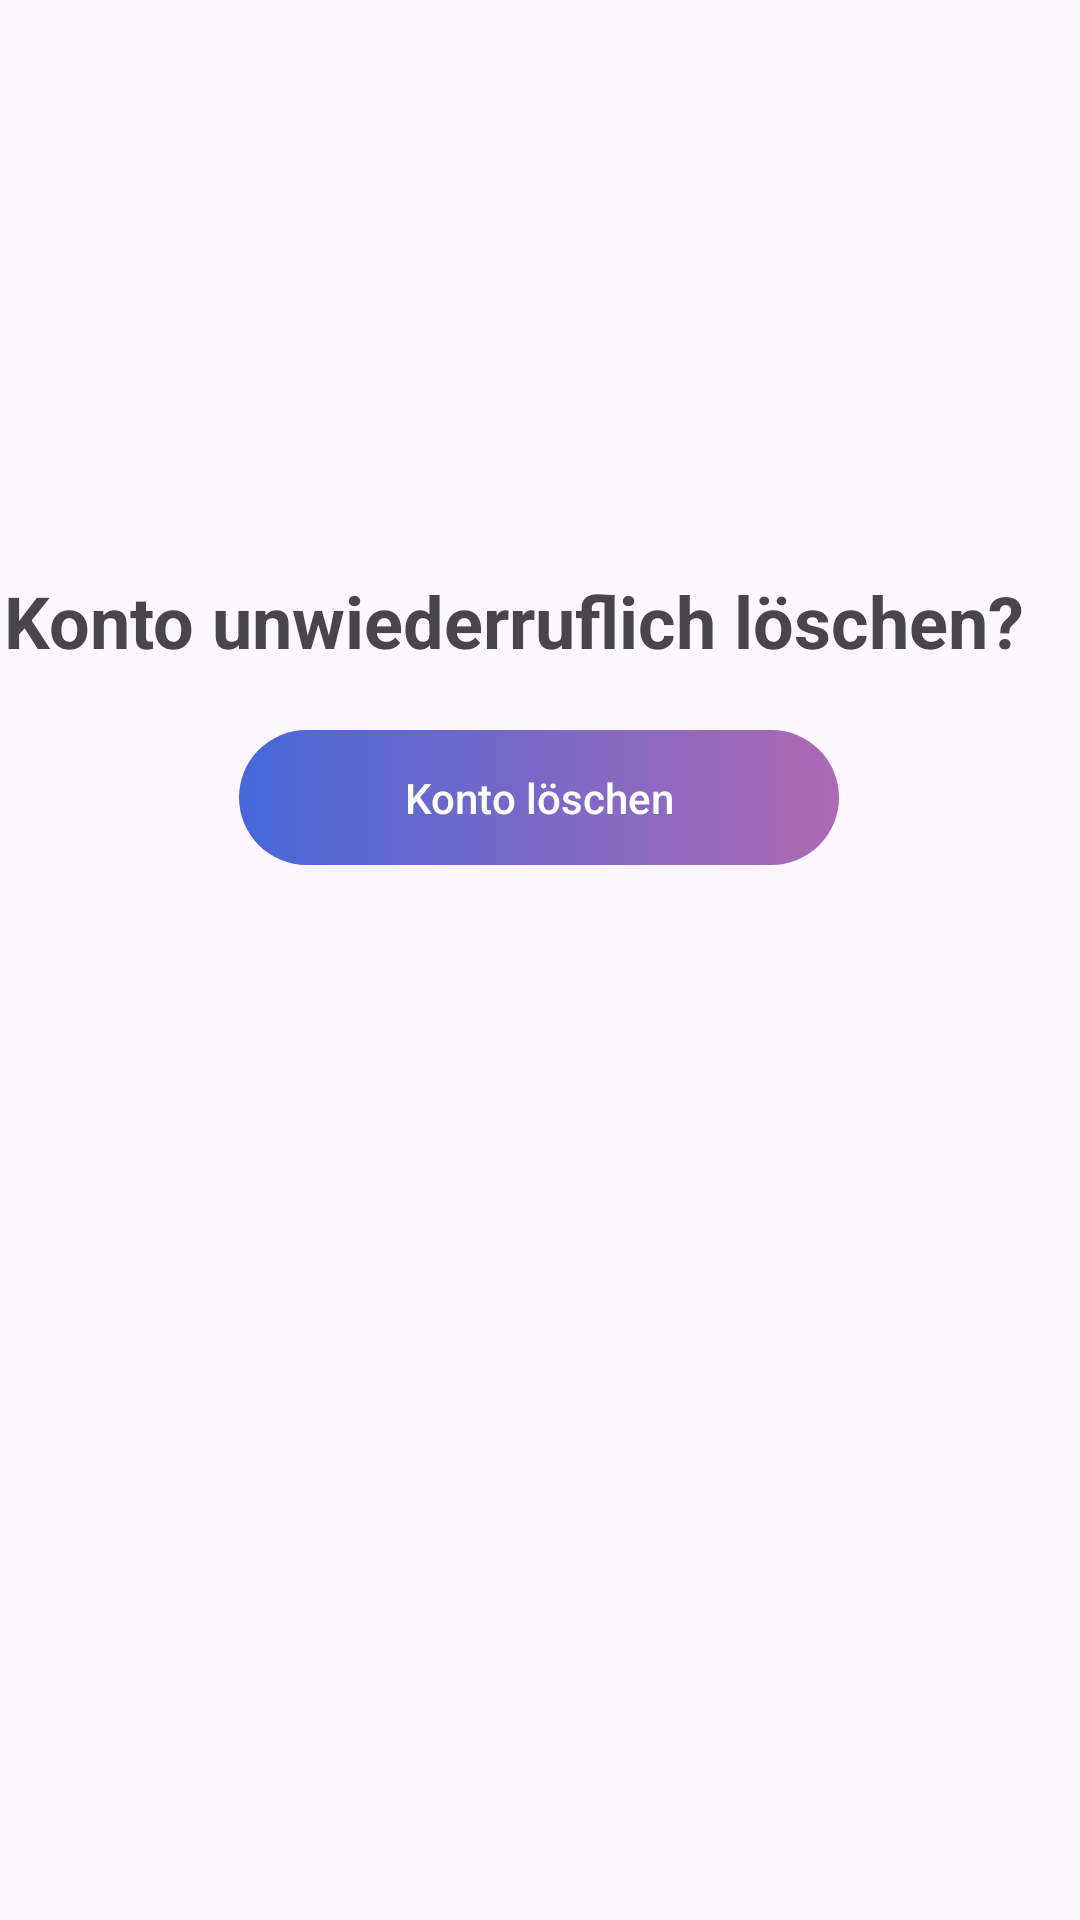

Here is an Android app screen rendered from its layout file. Give the layout XML and the strings, colors and styles it references.
<!-- AndroidManifest.xml: application theme Theme.BudgetMaster -->
<!-- res/layout/fragment_konto_loeschen.xml -->
<?xml version="1.0" encoding="utf-8"?>
<FrameLayout xmlns:android="http://schemas.android.com/apk/res/android"
    xmlns:app="http://schemas.android.com/apk/res-auto"
    xmlns:tools="http://schemas.android.com/tools"
    android:layout_width="match_parent"
    android:layout_height="match_parent"
    tools:context=".SettingsTwoFragment">

    <androidx.constraintlayout.widget.ConstraintLayout
        android:layout_width="match_parent"
        android:layout_height="match_parent">


        

        <TextView
            android:id="@+id/text_kontoloesch_frage"
            android:layout_width="358dp"
            android:layout_height="42dp"
            android:text="Konto unwiederruflich löschen?"
            android:textSize="24sp"
            android:textStyle="bold"
            app:layout_constraintBottom_toBottomOf="parent"
            app:layout_constraintEnd_toEndOf="parent"
            app:layout_constraintHorizontal_bias="0.698"
            app:layout_constraintStart_toStartOf="parent"
            app:layout_constraintTop_toTopOf="parent"
            app:layout_constraintVertical_bias="0.319" />

        <androidx.appcompat.widget.AppCompatButton
            android:id="@+id/btn_kontoloesch_bestaetigen"
            android:layout_width="200dp"
            android:layout_height="45dp"
            android:background="@drawable/button_design_2"
            android:elevation="40dp"
            android:text="Konto löschen"
            android:textAllCaps="false"
            android:textColor="@color/darkmode_schriftfarbe1"
            app:icon="@drawable/icon_settings"
            app:iconPadding="10dp"
            app:layout_constraintBottom_toBottomOf="parent"
            app:layout_constraintEnd_toEndOf="parent"
            app:layout_constraintHorizontal_bias="0.497"
            app:layout_constraintStart_toStartOf="parent"
            app:layout_constraintTop_toBottomOf="@+id/text_kontoloesch_frage"
            app:layout_constraintVertical_bias="0.029" />
        


    </androidx.constraintlayout.widget.ConstraintLayout>
</FrameLayout>
<!-- resources referenced by this layout -->
<resources>
  <color name="darkmode_schriftfarbe1">#fefffd</color>
  <!-- drawable button_design_2 (drawable) -->
  <?xml version="1.0" encoding="utf-8"?>
  <shape xmlns:android="http://schemas.android.com/apk/res/android" android:shape="rectangle">
  
      <gradient android:startColor="#4668da" android:endColor="#ae69b3" android:type="linear"/>
      <corners android:radius="50dp"/>
  </shape>
  <style name="Theme.BudgetMaster" parent="Base.Theme.BudgetMaster" />
  <style name="Base.Theme.BudgetMaster" parent="Theme.Material3.DayNight.NoActionBar">
          
          <item name="colorPrimary">@color/lightmode_background</item>
          <item name="colorPrimaryVariant">@color/lightmode_background2</item>
          <item name="colorOnPrimary">@color/lightmode_background2</item>
          
          <item name="colorSecondary">@color/lightmode_darstellung1</item>
          <item name="colorSecondaryVariant">@color/lightmode_darstellung2</item>
          <item name="colorOnSecondary">@color/white</item>
          
          <item name="android:statusBarColor" tools:targetApi="l">?attr/colorPrimaryVariant</item>
          
      </style>
  <color name="lightmode_background">#f2f2f2</color>
  <color name="lightmode_background2">#e0e0e0</color>
  <color name="lightmode_darstellung1">#7a69c7</color>
  <color name="lightmode_darstellung2">#af69b2</color>
  <color name="white">#FFFFFFFF</color>
</resources>
